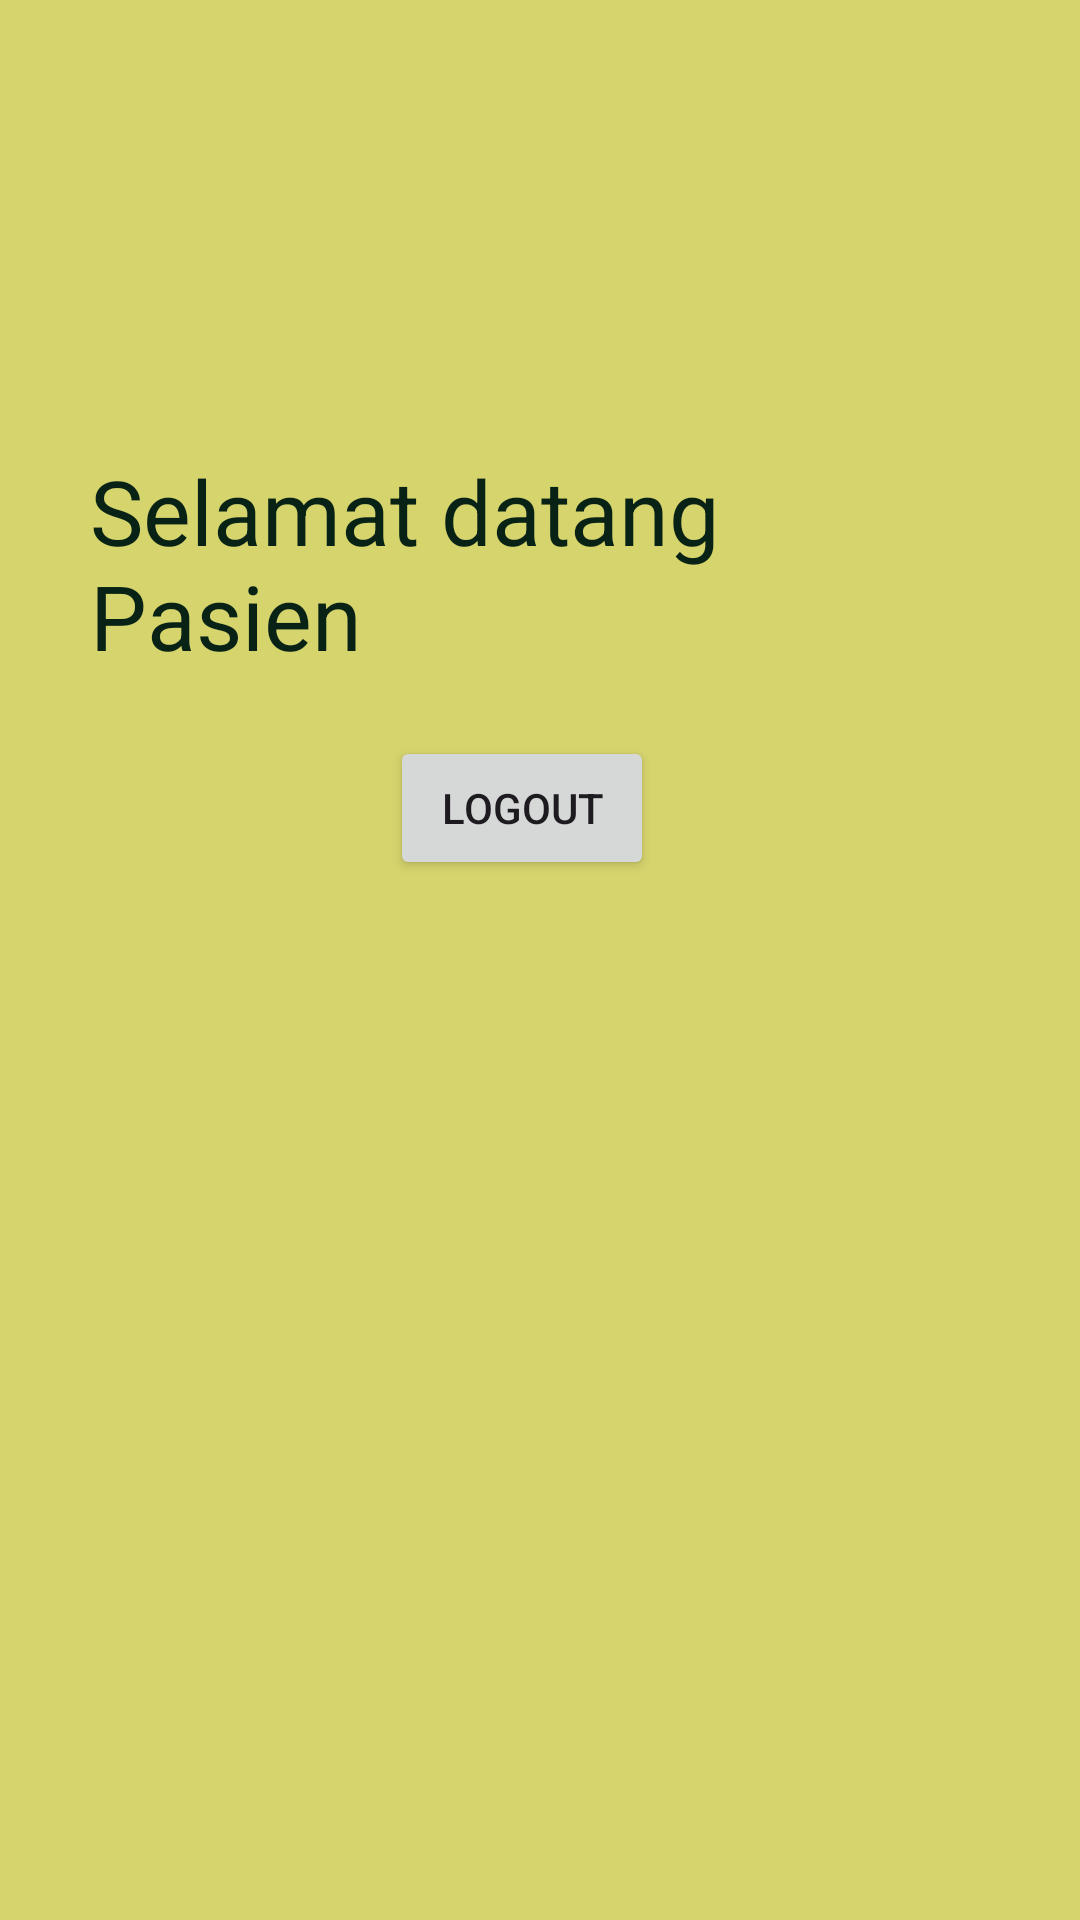

Here is an Android app screen rendered from its layout file. Give the layout XML and the strings, colors and styles it references.
<!-- AndroidManifest.xml: application theme Theme.Pakejava -->
<!-- res/layout/activity_dashboard_pasien.xml -->
<?xml version="1.0" encoding="utf-8"?>
<androidx.constraintlayout.widget.ConstraintLayout xmlns:android="http://schemas.android.com/apk/res/android"
    android:layout_width="match_parent"
    android:layout_height="match_parent">

    <LinearLayout
        android:layout_width="match_parent"
        android:layout_height="match_parent"
        android:background="#D6D46D"
        android:orientation="vertical">

        <TextView
            android:id="@+id/textView"
            android:layout_width="match_parent"
            android:layout_height="wrap_content"
            android:layout_marginTop="150dp"
            android:textSize="30sp"
            android:layout_marginHorizontal="30dp"
            android:layout_marginBottom="20dp"
            android:textColor="#082315"
            android:text="Selamat datang Pasien" />

        <Button
            android:id="@+id/buttonLogout"
            android:layout_width="wrap_content"
            android:layout_height="wrap_content"
            android:layout_marginLeft="130dp"
            android:text="Logout" />
    </LinearLayout>
</androidx.constraintlayout.widget.ConstraintLayout>
<!-- resources referenced by this layout -->
<resources>
  <style name="Theme.Pakejava" parent="Base.Theme.Pakejava" />
  <style name="Base.Theme.Pakejava" parent="Theme.Material3.DayNight.NoActionBar">
          
          
      </style>
</resources>
